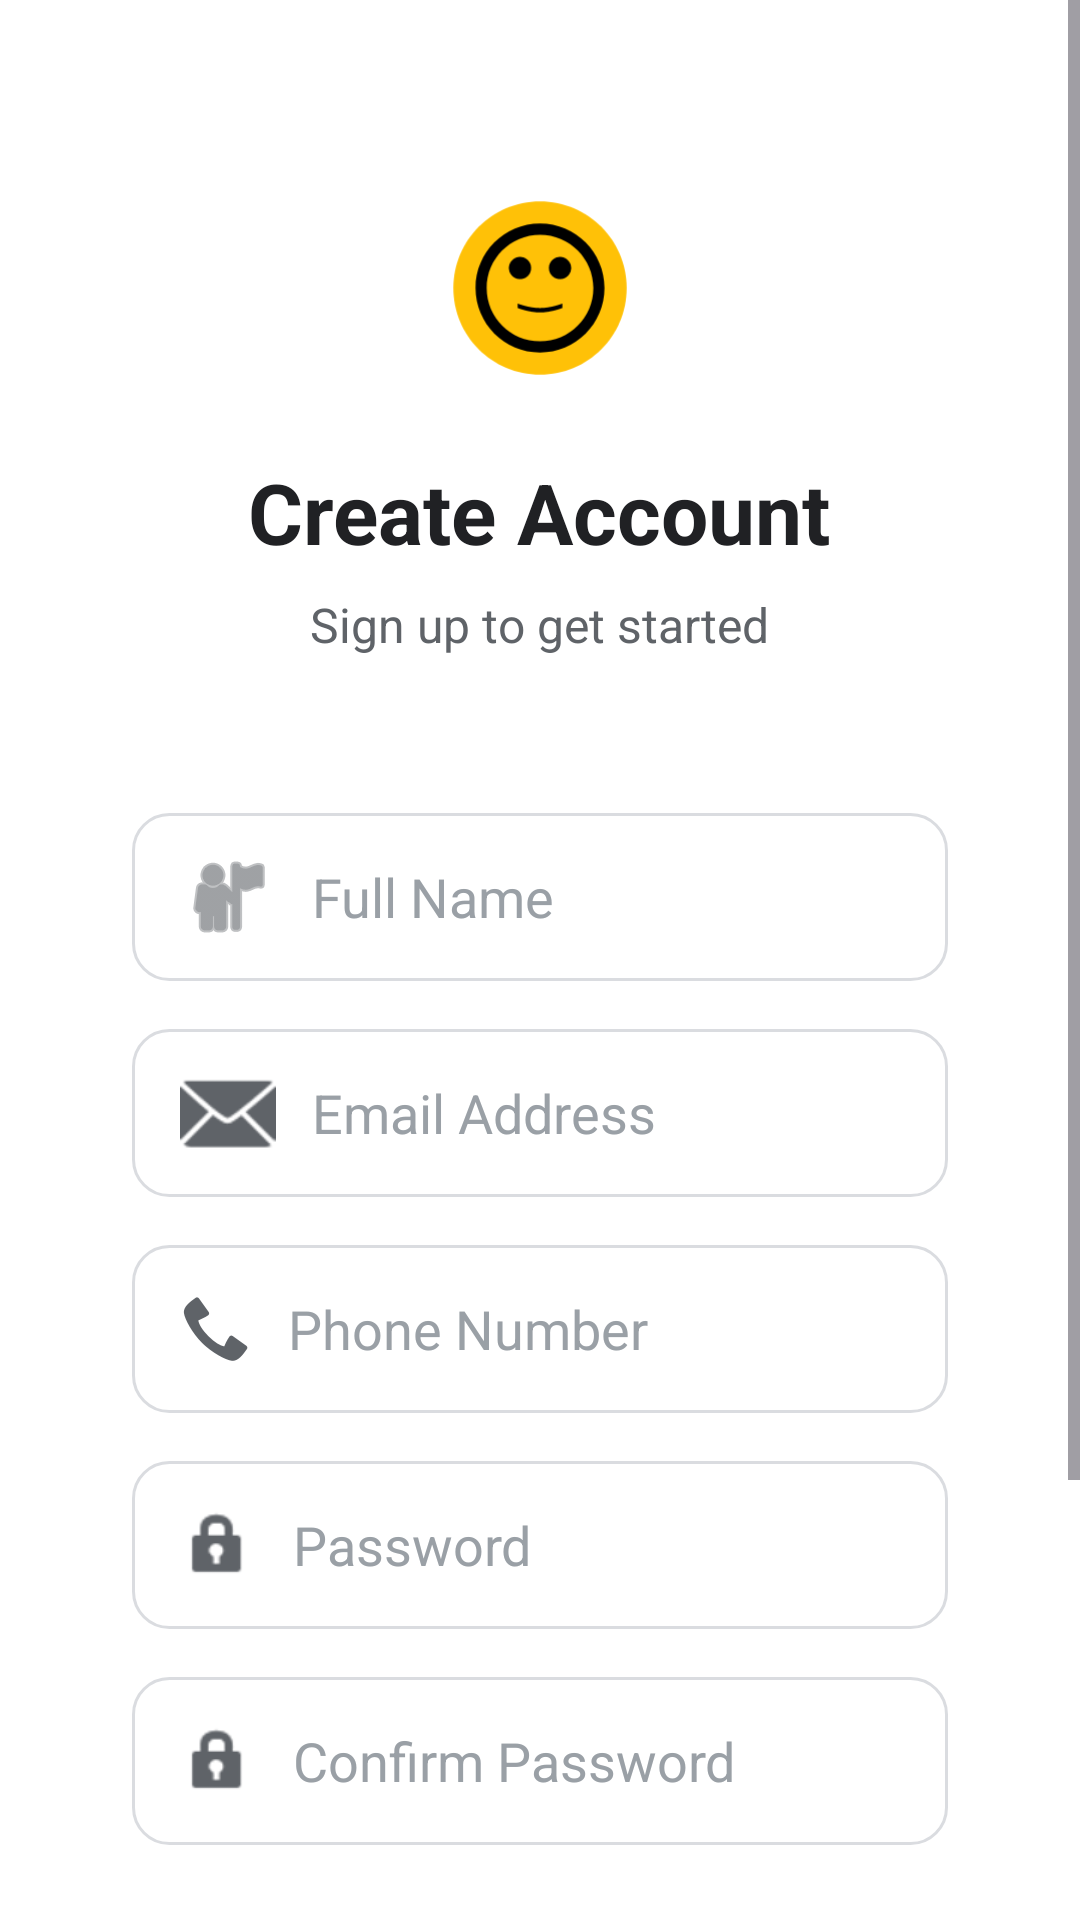

Produce the Android XML layout that renders to this screen, including the resource entries it uses.
<!-- AndroidManifest.xml: application theme Theme.BusBooking -->
<!-- res/layout/activity_register.xml -->
<?xml version="1.0" encoding="utf-8"?>
<ScrollView xmlns:android="http://schemas.android.com/apk/res/android"
    android:layout_width="match_parent"
    android:layout_height="match_parent"
    android:background="@color/backgroundColor"
    android:fillViewport="true"
    android:fitsSystemWindows="true">

    <LinearLayout
        android:layout_width="match_parent"
        android:layout_height="wrap_content"
        android:orientation="vertical"
        android:padding="24dp">

        
        <LinearLayout
            android:layout_width="match_parent"
            android:layout_height="wrap_content"
            android:gravity="center"
            android:orientation="vertical"
            android:layout_marginTop="32dp"
            android:layout_marginBottom="32dp">

            <ImageView
                android:layout_width="80dp"
                android:layout_height="80dp"
                android:src="@drawable/ic_beebus"
                android:layout_marginBottom="16dp"
                android:contentDescription="@string/app_name" />

            <TextView
                android:layout_width="wrap_content"
                android:layout_height="wrap_content"
                android:text="Create Account"
                android:textSize="28sp"
                android:textStyle="bold"
                android:textColor="@color/textPrimary"
                android:layout_marginBottom="8dp" />

            <TextView
                android:layout_width="wrap_content"
                android:layout_height="wrap_content"
                android:text="Sign up to get started"
                android:textSize="16sp"
                android:textColor="@color/textSecondary" />

        </LinearLayout>

        
        <LinearLayout
            android:layout_width="match_parent"
            android:layout_height="wrap_content"
            android:orientation="vertical"
            android:background="@drawable/card_background"
            android:padding="20dp"
            android:layout_marginBottom="16dp">

            <EditText
                android:id="@+id/et_name"
                android:layout_width="match_parent"
                android:layout_height="56dp"
                android:hint="Full Name"
                android:inputType="textPersonName"
                android:background="@drawable/input_background"
                android:padding="16dp"
                android:textColor="@color/textPrimary"
                android:textColorHint="@color/textHint"
                android:layout_marginBottom="16dp"
                android:drawableStart="@android:drawable/ic_menu_myplaces"
                android:drawablePadding="12dp"
                android:drawableTint="@color/textSecondary" />

            <EditText
                android:id="@+id/et_email"
                android:layout_width="match_parent"
                android:layout_height="56dp"
                android:hint="Email Address"
                android:inputType="textEmailAddress"
                android:background="@drawable/input_background"
                android:padding="16dp"
                android:textColor="@color/textPrimary"
                android:textColorHint="@color/textHint"
                android:layout_marginBottom="16dp"
                android:drawableStart="@android:drawable/ic_dialog_email"
                android:drawablePadding="12dp"
                android:drawableTint="@color/textSecondary" />

            <EditText
                android:id="@+id/et_phone"
                android:layout_width="match_parent"
                android:layout_height="56dp"
                android:hint="Phone Number"
                android:inputType="phone"
                android:background="@drawable/input_background"
                android:padding="16dp"
                android:textColor="@color/textPrimary"
                android:textColorHint="@color/textHint"
                android:layout_marginBottom="16dp"
                android:drawableStart="@android:drawable/stat_sys_phone_call"
                android:drawablePadding="12dp"
                android:drawableTint="@color/textSecondary" />

            <EditText
                android:id="@+id/et_password"
                android:layout_width="match_parent"
                android:layout_height="56dp"
                android:hint="Password"
                android:inputType="textPassword"
                android:background="@drawable/input_background"
                android:padding="16dp"
                android:textColor="@color/textPrimary"
                android:textColorHint="@color/textHint"
                android:layout_marginBottom="16dp"
                android:drawableStart="@android:drawable/ic_lock_idle_lock"
                android:drawablePadding="12dp"
                android:drawableTint="@color/textSecondary" />

            <EditText
                android:id="@+id/et_confirm_password"
                android:layout_width="match_parent"
                android:layout_height="56dp"
                android:hint="Confirm Password"
                android:inputType="textPassword"
                android:background="@drawable/input_background"
                android:padding="16dp"
                android:textColor="@color/textPrimary"
                android:textColorHint="@color/textHint"
                android:layout_marginBottom="32dp"
                android:drawableStart="@android:drawable/ic_lock_idle_lock"
                android:drawablePadding="12dp"
                android:drawableTint="@color/textSecondary" />

            
            <Button
                android:id="@+id/btn_register"
                android:layout_width="match_parent"
                android:layout_height="56dp"
                android:text="Register"
                android:textSize="16sp"
                android:textStyle="bold"
                android:background="@drawable/button_primary"
                android:textColor="@color/textWhite"
                android:layout_marginBottom="32dp" />

        </LinearLayout>

        
        <LinearLayout
            android:layout_width="match_parent"
            android:layout_height="wrap_content"
            android:gravity="center"
            android:orientation="horizontal">

            <TextView
                android:layout_width="wrap_content"
                android:layout_height="wrap_content"
                android:text="Already have an account? "
                android:textColor="@color/textSecondary"
                android:textSize="14sp" />

            <TextView
                android:id="@+id/tv_login"
                android:layout_width="wrap_content"
                android:layout_height="wrap_content"
                android:text="Login"
                android:textColor="@color/colorPrimary"
                android:textSize="14sp"
                android:textStyle="bold"
                android:padding="8dp"
                android:layout_marginStart="4dp" />

        </LinearLayout>

    </LinearLayout>

</ScrollView>
<!-- resources referenced by this layout -->
<resources>
  <color name="backgroundColor">#FFFFFF</color>
  <color name="colorPrimary">#1A73E8</color>
  <color name="textHint">#9AA0A6</color>
  <color name="textPrimary">#202124</color>
  <color name="textSecondary">#5F6368</color>
  <color name="textWhite">#FFFFFF</color>
  <!-- drawable button_primary (drawable) -->
  <?xml version="1.0" encoding="utf-8"?>
  <ripple xmlns:android="http://schemas.android.com/apk/res/android"
      android:color="@color/colorPrimaryDark">
      <item>
          <shape android:shape="rectangle">
              <corners android:radius="12dp" />
              <solid android:color="@color/colorPrimary" />
          </shape>
      </item>
  </ripple>
  <!-- drawable ic_beebus (drawable) -->
  <?xml version="1.0" encoding="utf-8"?>
  <vector xmlns:android="http://schemas.android.com/apk/res/android"
      android:width="108dp"
      android:height="108dp"
      android:viewportWidth="108"
      android:viewportHeight="108">
      <path
          android:fillColor="#FFC107"
          android:pathData="M54,15C32.46,15 15,32.46 15,54s17.46,39 39,39s39,-17.46 39,-39S75.54,15 54,15z" />
      <path
          android:fillColor="#000000"
          android:pathData="M54,25c-16.02,0 -29,12.98 -29,29s12.98,29 29,29s29,-12.98 29,-29S70.02,25 54,25zM54,78c-13.25,0 -24,-10.75 -24,-24s10.75,-24 24,-24s24,10.75 24,24S67.25,78 54,78z" />
      <path
          android:fillColor="#000000"
          android:pathData="M45,45m-5,0a5,5 0,1 1,10 0a5,5 0,1 1,-10 0" />
      <path
          android:fillColor="#000000"
          android:pathData="M63,45m-5,0a5,5 0,1 1,10 0a5,5 0,1 1,-10 0" />
      <path
          android:fillColor="#000000"
          android:pathData="M54,65c-5,0 -10,-2 -10,-2l0,-2c0,0 5,2 10,2s10,-2 10,-2l0,2c0,0 -5,2 -10,2z" />
  </vector>
  <!-- drawable input_background (drawable) -->
  <?xml version="1.0" encoding="utf-8"?>
  <selector xmlns:android="http://schemas.android.com/apk/res/android">
      <item android:state_focused="true">
          <shape android:shape="rectangle">
              <corners android:radius="12dp" />
              <solid android:color="@color/white" />
              <stroke android:width="1.5dp" android:color="@color/colorPrimary" />
          </shape>
      </item>
      <item>
          <shape android:shape="rectangle">
              <corners android:radius="12dp" />
              <solid android:color="@color/inputBackground" />
              <stroke android:width="1dp" android:color="@color/inputBorder" />
          </shape>
      </item>
  </selector>
  <string name="app_name">BeeBus</string>
  <style name="Theme.BusBooking" parent="Base.Theme.BusBooking" />
  <color name="colorPrimaryDark">#1557B0</color>
  <color name="white">#FFFFFF</color>
  <color name="inputBackground">#FFFFFF</color>
  <color name="inputBorder">#DADCE0</color>
  <style name="Base.Theme.BusBooking" parent="Theme.Material3.Light.NoActionBar">
          
          <item name="colorPrimary">@color/colorPrimary</item>
          <item name="colorPrimaryVariant">@color/colorPrimaryDark</item>
          <item name="colorOnPrimary">@color/textWhite</item>
  
          
          <item name="colorSecondary">@color/colorAccent</item>
          <item name="colorSecondaryVariant">@color/colorSecondary</item>
          <item name="colorOnSecondary">@color/textWhite</item>
  
          
          <item name="android:colorBackground">@color/backgroundColor</item>
          <item name="colorSurface">@color/cardBackground</item>
          <item name="colorOnBackground">@color/textPrimary</item>
          <item name="colorOnSurface">@color/textPrimary</item>
  
          
          <item name="android:statusBarColor">@color/colorPrimaryDark</item>
      </style>
  <color name="colorAccent">#FBBC04</color>
  <color name="colorSecondary">#4285F4</color>
  <color name="cardBackground">#FFFFFF</color>
</resources>
